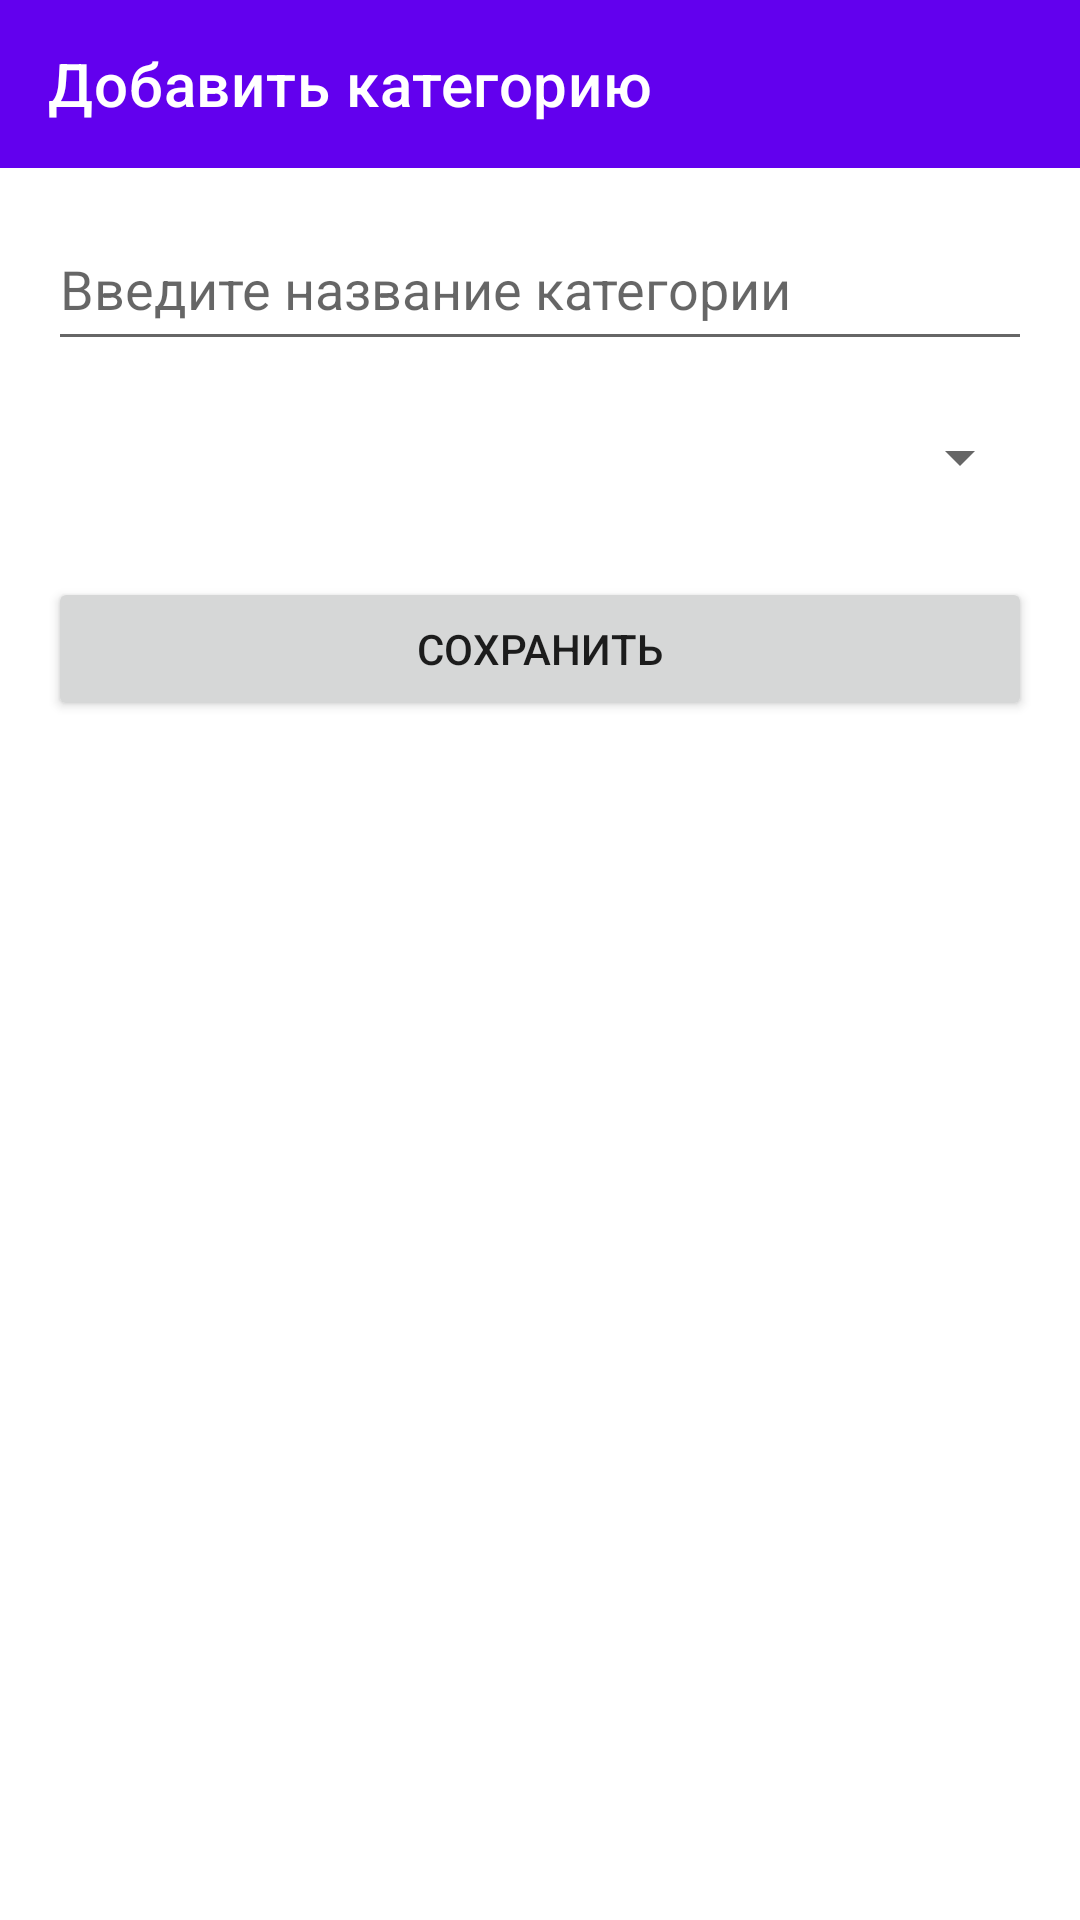

The Android layout XML behind this screen, and the referenced resources:
<!-- AndroidManifest.xml: application theme Theme.GalleryApp -->
<!-- res/layout/activity_add_category.xml -->
<?xml version="1.0" encoding="utf-8"?>
<androidx.drawerlayout.widget.DrawerLayout
    xmlns:android="http://schemas.android.com/apk/res/android"
    xmlns:app="http://schemas.android.com/apk/res-auto"
    android:id="@+id/drawer_layout"
    android:layout_width="match_parent"
    android:layout_height="match_parent">

    <LinearLayout
        android:orientation="vertical"
        android:layout_width="match_parent"
        android:layout_height="match_parent">

        <androidx.appcompat.widget.Toolbar
            android:id="@+id/toolbar"
            android:layout_width="match_parent"
            android:layout_height="?attr/actionBarSize"
            android:background="?attr/colorPrimary"
            android:theme="@style/ThemeOverlay.AppCompat.Dark.ActionBar"
            app:title="Добавить категорию" />

        <ScrollView
            android:layout_width="match_parent"
            android:layout_height="match_parent"
            android:fillViewport="true">

            <LinearLayout
                android:orientation="vertical"
                android:layout_width="match_parent"
                android:layout_height="wrap_content"
                android:padding="16dp">

                <EditText
                    android:id="@+id/editTextCategoryName"
                    android:layout_width="match_parent"
                    android:layout_height="wrap_content"
                    android:minHeight="48dp"
                    android:paddingVertical="12dp"
                    android:hint="Введите название категории" />

                <Spinner
                    android:id="@+id/spinnerPrivacy"
                    android:layout_width="match_parent"
                    android:layout_height="wrap_content"
                    android:layout_marginTop="8dp"
                    android:minHeight="48dp"
                    android:paddingVertical="12dp" />

                <Button
                    android:id="@+id/buttonSaveCategory"
                    android:layout_width="match_parent"
                    android:layout_height="wrap_content"
                    android:minHeight="48dp"
                    android:text="Сохранить"
                    android:layout_marginTop="16dp" />

            </LinearLayout>
        </ScrollView>
    </LinearLayout>

    <com.google.android.material.navigation.NavigationView
        android:id="@+id/nav_view"
        android:layout_width="wrap_content"
        android:layout_height="match_parent"
        android:layout_gravity="start"
        app:headerLayout="@layout/header_drawer"
        app:menu="@menu/drawer_menu" />

</androidx.drawerlayout.widget.DrawerLayout>
<!-- res/layout/header_drawer.xml (included above) -->
<?xml version="1.0" encoding="utf-8"?>
<LinearLayout xmlns:android="http://schemas.android.com/apk/res/android"
    android:orientation="vertical"
    android:layout_width="match_parent"
    android:layout_height="160dp"
    android:background="?attr/colorPrimary"
    android:padding="16dp"
    android:gravity="bottom">

    <TextView
        android:layout_width="wrap_content"
        android:layout_height="wrap_content"
        android:text="Меню Галереи"
        android:textColor="@android:color/white"
        android:textSize="20sp"
        android:textStyle="bold" />
</LinearLayout>
<!-- resources referenced by this layout -->
<resources>
  <style name="Theme.GalleryApp" parent="Base.Theme.GalleryApp" />
  <style name="Base.Theme.GalleryApp" parent="Theme.MaterialComponents.Light.NoActionBar">
          <item name="colorPrimary">@color/purple_500</item>
          <item name="colorPrimaryVariant">@color/purple_700</item>
          <item name="colorOnPrimary">@android:color/white</item>
          <item name="android:windowBackground">@android:color/white</item>
          <item name="android:statusBarColor">@color/purple_700</item>
          <item name="android:navigationBarColor">@android:color/white</item>
  
          
          <item name="windowActionBar">false</item>
          <item name="windowNoTitle">true</item>
      </style>
  <!-- not gathered from this repository: default colours our renderer supplied (Android Studio template values) -->
  <color name="purple_500">#FF6200EE</color>
  <color name="purple_700">#FF3700B3</color>
</resources>
